Photos from the image-classification dataset "ultrasound" in the GitHub repository Aradhya-swami-S-S/OvaCare. Its 2 classes are: normal, pcos.

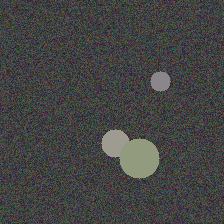
Label: normal

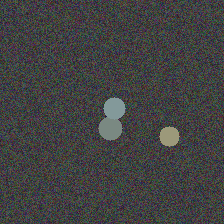
Label: normal

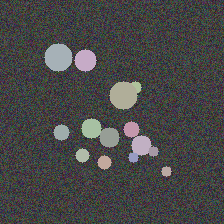
Label: pcos

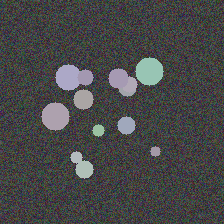
Label: pcos

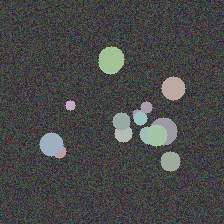
Label: pcos

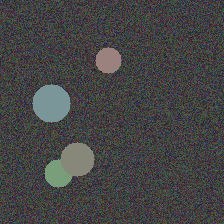
Label: normal
